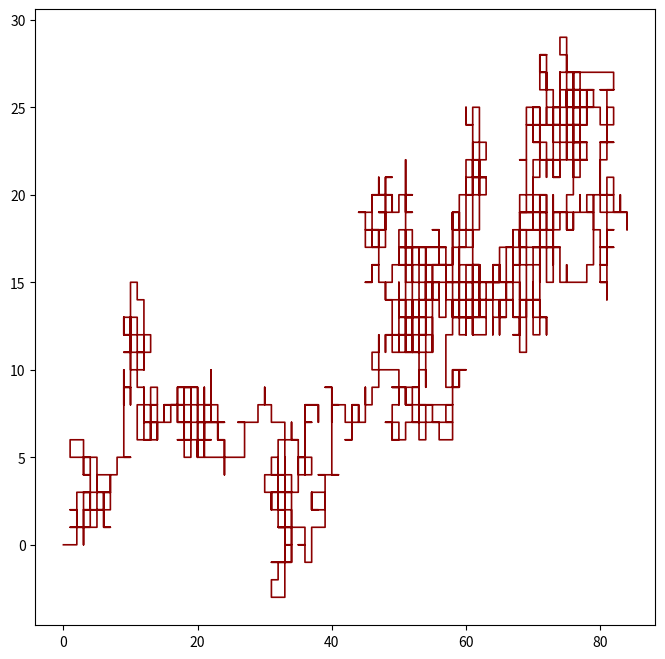

Write Python code to recreate this figure.
import numpy as np
import random as rand
import matplotlib.pyplot as plt


class RandomWalk ():
    def __init__ (self, stepestNumber = 2000):
        self.stepestNumber = stepestNumber
        self.widthAxis = np.zeros(stepestNumber)
        self.heighAxis = np.zeros(stepestNumber)
        
        
    def simulation (self):
        """
        몬테카를로 방법을 이용하여 자유입자의 random walk 시뮬레이션
        """
        for k in range (1, self.stepestNumber) : 
            randomValue = rand.randint(1, 4)
            # 1, 2, 3, 4 중 하나를 랜덤으로 던진다.

            if randomValue == 1 : 
                self.widthAxis[k] = self.widthAxis[k - 1] + 1
                self.heighAxis[k] = self.heighAxis[k - 1]
            # RandomValue가 1이면 X 좌표의 값을 1 늘린다.
            elif randomValue == 2 : 
                self.widthAxis[k] = self.widthAxis[k - 1] - 1
                self.heighAxis[k] = self.heighAxis[k - 1] 
            # RandomValu가 2이면 X좌표의 값을 1 뺀다.
            elif randomValue == 3 : 
                self.widthAxis[k] = self.widthAxis[k - 1] 
                self.heighAxis[k] = self.heighAxis[k - 1] + 1
            # RandomValu가 2이면 Y좌표의 값을 1 뺀다.
            else : 
                self.widthAxis[k] = self.widthAxis[k - 1] 
                self.heighAxis[k] = self.heighAxis[k - 1] - 1
                
        plt.figure(figsize = (8, 8))
        plt.plot(self.widthAxis, self.heighAxis, 
                linewidth = 1.2, color = 'darkred', alpha = 1.0)
        plt.show()
        
        
if __name__ == '__main__':
    model = RandomWalk()
    model.simulation()